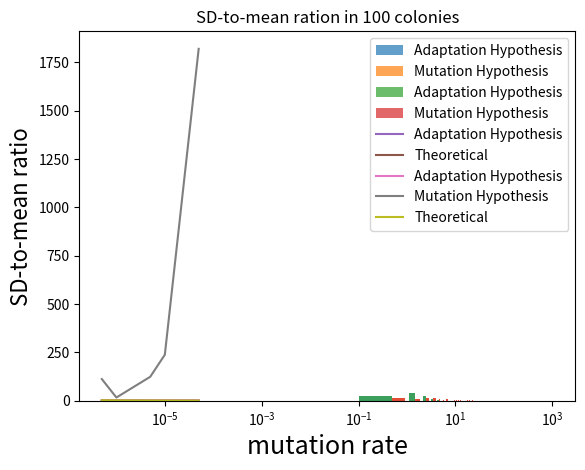

Source code (Python):
"""
    
Simulate mutations in the population, following Luria Delbrück (1943) paper.   

"""

import numpy as np
import matplotlib.pyplot as plt


# Approximate final population size
N = 10**6

# Compute T (time [number of generations] until population size 
# of a given colony reaches N), i.e. N = 2^T
T = int(round(np.log(N)/np.log(2)))

# mutation rate
mu = 1e-6

# number of colonies
n_colonies = 100

#=========================================================
# Hypothesis 1 (H1): 
#     ~~~~~~~ Acquired immunity ('adaptation') ~~~~~~~
#     there is no mutation during the growth of bacteria,
#     but there is a small probability, e.g., 10−6, 
#     for the bacteria to become resistant upon
#     contact with the virus.
#=========================================================


# Input: 
#    T - final time (equivalently, number of generations)
#    mu - mutation rate
#    n_colonies - number of colonies
# Output: 
#    r_colonies - number of resistant bacteria in the final population for each colony
def adaptation_sim(T, mu, n_colonies):
    # Population size of generation T
    N = 2**T
    
    # Binomial number of resistant bacteria
    r_colonies = np.random.binomial(N, mu, n_colonies)
    
    return r_colonies

#====================================================
# Hypothesis 2 (H2): 
#     ~~~~~~~ Mutation hypothesis  ~~~~~~~
#     mutations in bacteria take place independenly 
#     of the presence of phage, i.e. before
#     the introduction of phage, as well as after.
#====================================================

# Input: 
#    T - final time (equivalently, number of generations)
#    mu - mutation rate
#    n_colonies - number of colonies
# Output: 
#    r_colonies - number of resistant bacteria in the final population for each colony

def mutation_sim(T, mu, n_colonies):
    r_colonies = np.zeros(n_colonies) # number of resistant bacteria in each colonie
    
    # Compute number of resistants for each colony
    for colony in range(n_colonies):
        r=0
        for t in range(1,T+1):
            r = 2*r + np.random.binomial(2**t - 2 * r, mu)            
        r_colonies[colony] = r
        
    return r_colonies

#======================================================================================
#  Histogram of the number of resistant bacteria in 100 colonies
#======================================================================================

def compare_hist(T, mu, n_colonies):
    r_h1 = adaptation_sim(T, mu, n_colonies)
    r_h2 = mutation_sim(T, mu, n_colonies)
    
    bins = range(int(max(max(r_h1),max(r_h2))))
    #bins = range(int(max(max(r_h1),100)))
    #plt.style.use('seaborn-deep')
    data = np.vstack([r_h1, r_h2]).T
    plt.hist(data, bins, alpha=0.7, label=['Adaptation Hypothesis', 'Mutation Hypothesis'])
    plt.title("Number of resistant bacteria in " + str(n_colonies) + " colonies")
    plt.xlabel("Number of resistant bacteria")
    plt.ylabel("Frequency")
    plt.legend(loc='upper right')
    plt.show()
    
    bins = range(int(max(max(r_h1),100)))
    plt.hist(data, bins, alpha=0.7, label=['Adaptation Hypothesis', 'Mutation Hypothesis'])
    plt.title("Number of resistant bacteria in " + str(n_colonies) + " colonies")
    plt.xlabel("Number of resistant bacteria")
    plt.ylabel("Frequency")
    plt.legend(loc='upper right')
    plt.show()

compare_hist(T, mu, n_colonies)

#======================================================================================
#  SD to mean ratio
#======================================================================================
mutation_rates = np.array([5*1e-7,1e-6,5*1e-6, 1e-5, 5*1e-5],dtype=float) # mutation rates
mu_n_ratios = np.zeros(shape = (len(mutation_rates),3))

for i in range(len(mutation_rates)):
    mu = mutation_rates[i]
    r_h1 = adaptation_sim(T, mu, n_colonies)
    r_h2 = mutation_sim(T, mu, n_colonies)
    mu_n_ratios[i,0] = np.var(r_h1) / np.mean(r_h1)
    mu_n_ratios[i,1] = np.var(r_h2) / np.mean(r_h2)
    mu_n_ratios[i,2] = np.sqrt(n_colonies)/np.log((2**T)*n_colonies*mu) # formula 12 from the paper
    print('R1='+str(mu_n_ratios[i,0])+'; R2='+str(mu_n_ratios[i,1])+'; Rt='   +str(mu_n_ratios[i,2])) 


plt.plot(mutation_rates, mu_n_ratios[:,0], label='Adaptation Hypothesis')
#plt.plot(mutation_rates, mu_n_ratios[:,1], label='Mutation Hypothesis')
plt.plot(mutation_rates, mu_n_ratios[:,2], label='Theoretical')
plt.xlabel('mutation rate', fontsize=18)
plt.ylabel('SD-to-mean ratio', fontsize=16)
plt.title("SD-to-mean ration in " + str(n_colonies) + " colonies")
plt.legend(loc='upper right')
plt.gca().set_xscale('log')
plt.show()

plt.plot(mutation_rates, mu_n_ratios[:,0], label='Adaptation Hypothesis')
plt.plot(mutation_rates, mu_n_ratios[:,1], label='Mutation Hypothesis')
plt.plot(mutation_rates, mu_n_ratios[:,2], label='Theoretical')
plt.xlabel('mutation rate', fontsize=18)
plt.ylabel('SD-to-mean ratio', fontsize=16)
plt.title("SD-to-mean ration in " + str(n_colonies) + " colonies")
plt.legend(loc='upper right')
plt.gca().set_xscale('log')
plt.show()

